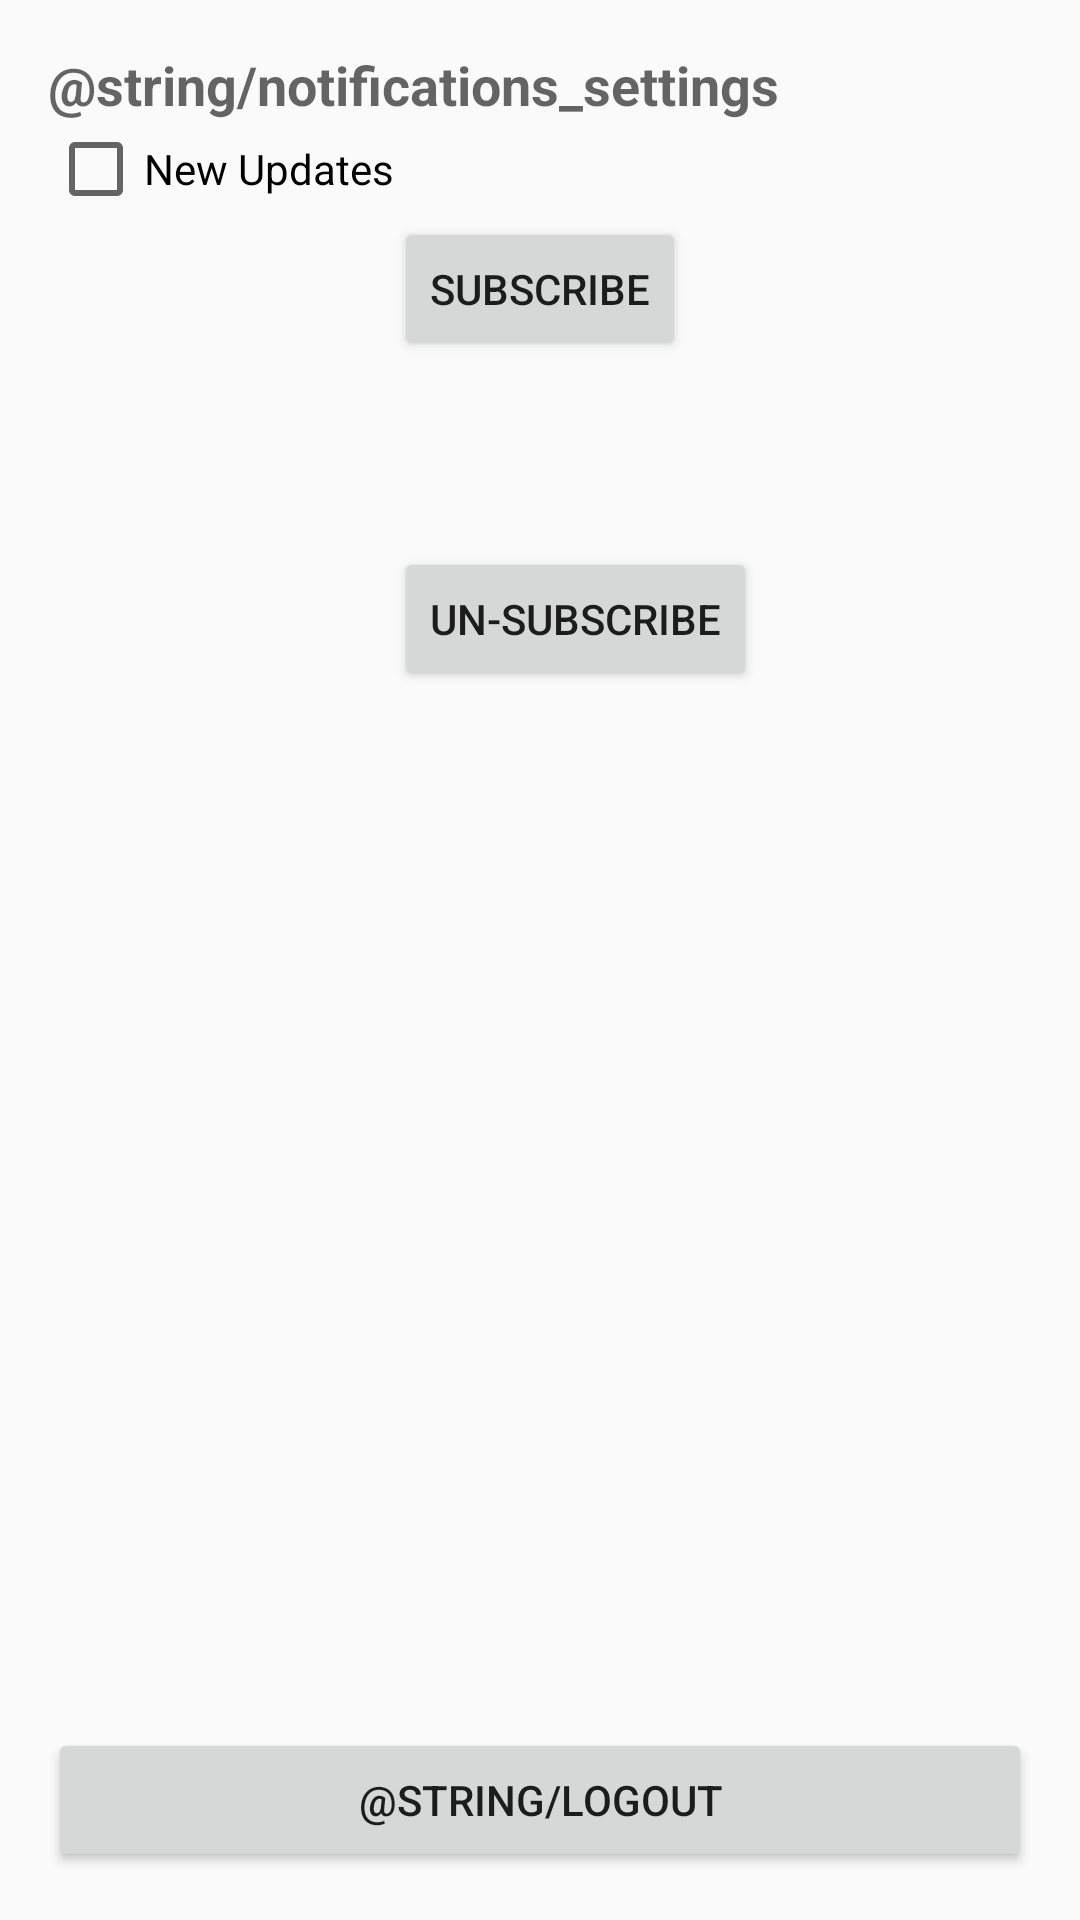

Here is an Android app screen rendered from its layout file. Give the layout XML and the strings, colors and styles it references.
<!-- AndroidManifest.xml: application theme AppTheme -->
<!-- res/layout/settings.xml -->
<RelativeLayout xmlns:android="http://schemas.android.com/apk/res/android"
    xmlns:tools="http://schemas.android.com/tools"
    android:layout_width="match_parent"
    android:layout_height="match_parent"
    android:paddingBottom="@dimen/activity_vertical_margin"
    android:paddingLeft="@dimen/activity_horizontal_margin"
    android:paddingRight="@dimen/activity_horizontal_margin"
    android:paddingTop="@dimen/activity_vertical_margin"
    tools:context=".SettingsActivity" >

    <TextView
        android:id="@+id/description_textview"
        android:layout_width="wrap_content"
        android:layout_height="wrap_content"
        android:layout_alignParentLeft="true"
        android:layout_alignParentStart="true"
        android:layout_alignParentTop="true"
        android:text="@string/notifications_settings"
        android:textAppearance="?android:attr/textAppearanceMedium"
        android:textStyle="bold" />



    <Button
        android:id="@+id/logout_button"
        android:layout_width="wrap_content"
        android:layout_height="wrap_content"
        android:layout_alignParentBottom="true"
        android:layout_alignParentLeft="true"
        android:layout_alignParentRight="true"
        android:layout_alignParentStart="true"
        android:layout_alignParentEnd="true"
        android:text="@string/logout" />

    <CheckBox
        android:layout_width="wrap_content"
        android:layout_height="wrap_content"
        android:text="New Updates"
        android:id="@+id/checkBox"
        android:layout_below="@+id/description_textview"
        android:layout_alignParentLeft="true"
        android:layout_alignParentStart="true" />

    <Button
        android:layout_width="wrap_content"
        android:layout_height="wrap_content"
        android:text="Subscribe"
        android:id="@+id/buttonSubscribe"
        android:layout_below="@+id/checkBox"
        android:layout_centerHorizontal="true" />

    <Button
        android:layout_width="wrap_content"
        android:layout_height="wrap_content"
        android:text="Un-subscribe"
        android:id="@+id/buttonUnSub"
        android:layout_marginTop="62dp"
        android:layout_below="@+id/buttonSubscribe"
        android:layout_alignLeft="@+id/buttonSubscribe"
        android:layout_alignStart="@+id/buttonSubscribe" />

</RelativeLayout>
<!-- resources referenced by this layout -->
<resources>
  <dimen name="activity_horizontal_margin">16dp</dimen>
  <dimen name="activity_vertical_margin">16dp</dimen>
  <style name="AppTheme" parent="Base.Theme.AppCompat.Light.DarkActionBar">
          
      <item name="android:layout_height">180dp</item>
          <item name="android:layout_width">200dp</item>
          
      </style>
</resources>
